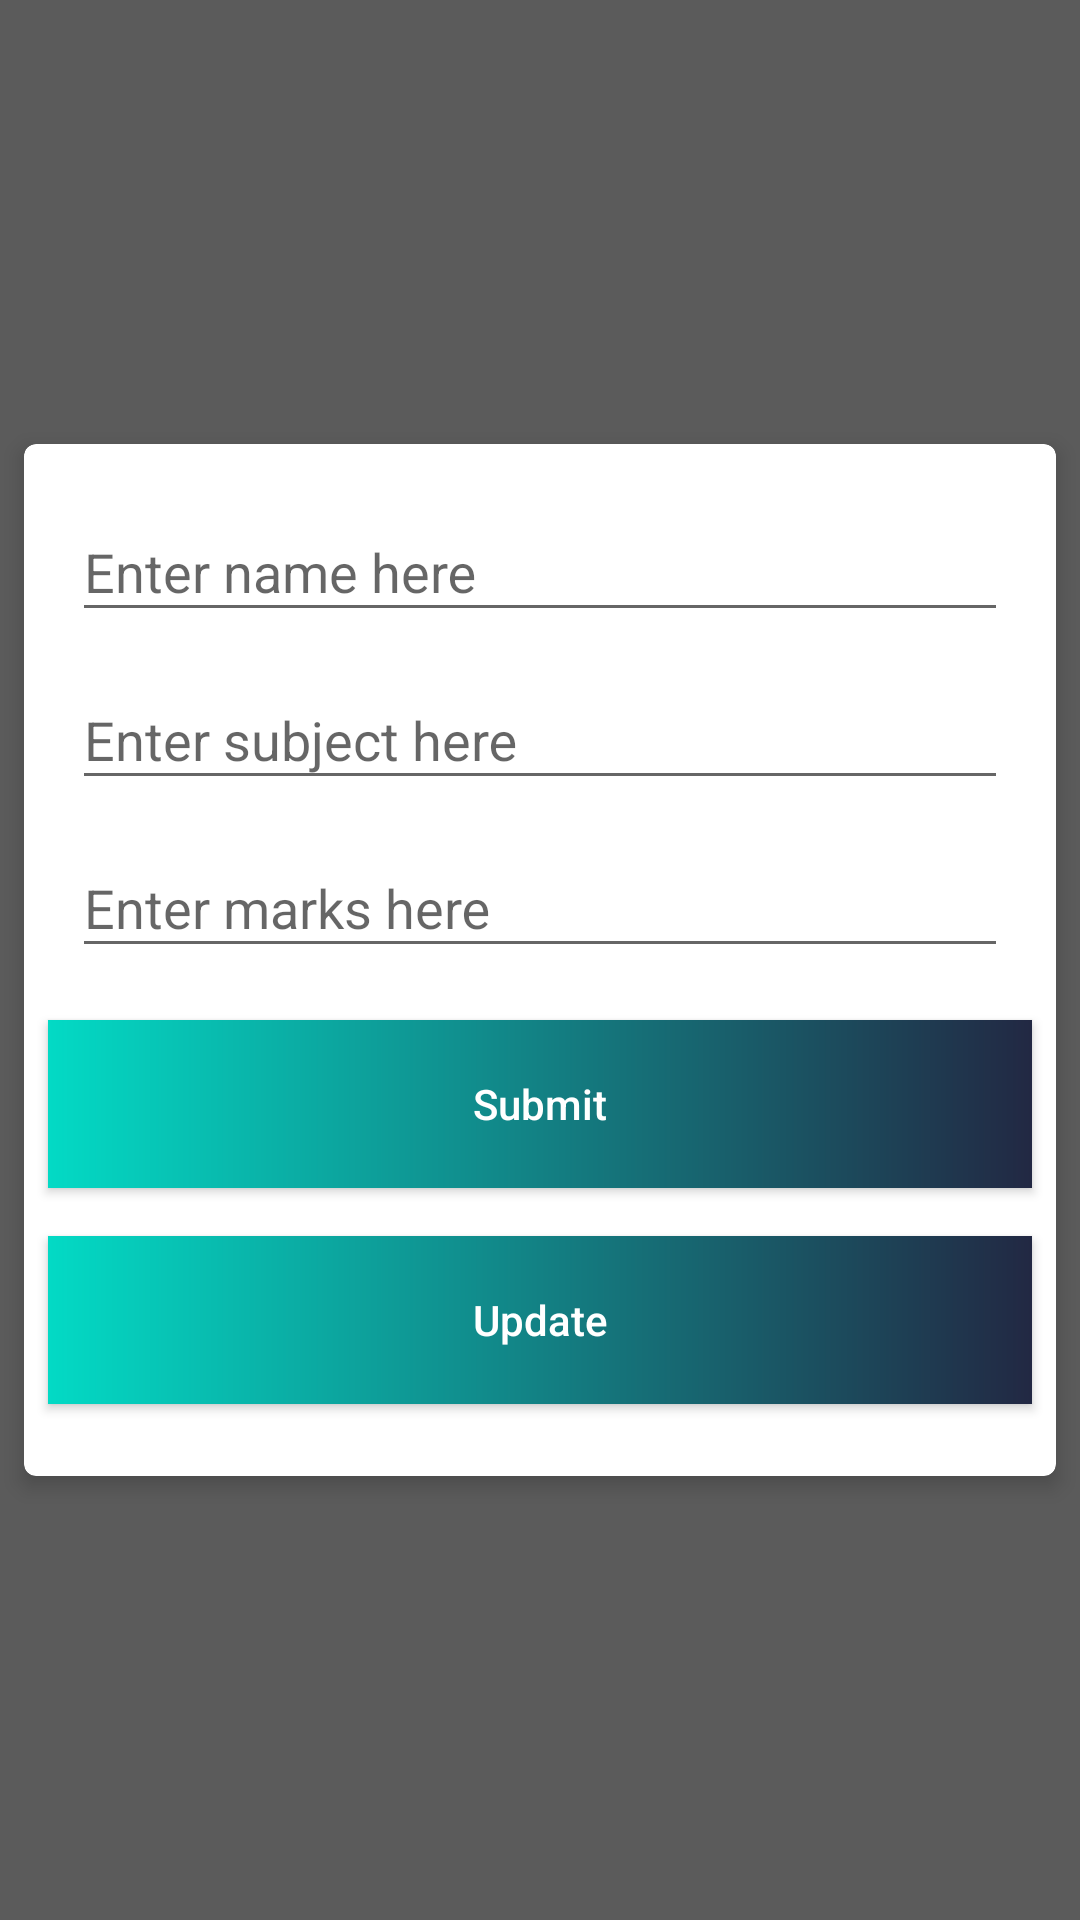

Android layout source for this screen:
<!-- AndroidManifest.xml: application theme AppTheme -->
<!-- res/layout/content_add_subject.xml -->
<?xml version="1.0" encoding="utf-8"?>
<ScrollView
    xmlns:android="http://schemas.android.com/apk/res/android"
    xmlns:app="http://schemas.android.com/apk/res-auto"
    android:layout_width="match_parent"
    android:layout_height="match_parent"
    android:fillViewport="true"
    android:background="@color/gray_num_highlight"
    app:layout_behavior="@string/appbar_scrolling_view_behavior">

    <RelativeLayout
        android:layout_width="match_parent"
        android:layout_height="wrap_content"
        android:orientation="vertical">

        <androidx.cardview.widget.CardView
            android:id="@+id/login_cardView"
            android:layout_width="match_parent"
            android:layout_height="wrap_content"
            android:layout_centerInParent="true"
            android:layout_margin="@dimen/dimen_8dp"
            android:padding="@dimen/dimen_4dp"
            app:cardCornerRadius="@dimen/dimen_4dp"
            app:cardElevation="@dimen/dimen_4dp"
            android:background="@color/white">
            <LinearLayout
                android:layout_width="match_parent"
                android:layout_height="wrap_content"
                android:orientation="vertical"
                android:layout_marginTop="@dimen/dimen_16dp"
                android:layout_marginBottom="@dimen/dimen_16dp">
                <com.google.android.material.textfield.TextInputLayout
                    android:id="@+id/student_name_layout"
                    android:layout_width="match_parent"
                    android:layout_height="@dimen/dimen_56dp"
                    android:layout_marginStart="@dimen/dimen_8dp"
                    android:layout_marginEnd="@dimen/dimen_8dp"
                    android:paddingStart="@dimen/dimen_8dp"
                    android:paddingEnd="@dimen/dimen_8dp"
                    app:boxBackgroundMode="outline">

                    <com.google.android.material.textfield.TextInputEditText
                        android:id="@+id/student_name_et"
                        android:layout_width="match_parent"
                        android:layout_height="wrap_content"
                        android:hint="@string/enter_name_here"
                        android:inputType="text" />
                </com.google.android.material.textfield.TextInputLayout>

                <com.google.android.material.textfield.TextInputLayout
                    android:id="@+id/subject_layout"
                    android:layout_width="match_parent"
                    android:layout_height="@dimen/dimen_56dp"
                    android:layout_marginStart="@dimen/dimen_8dp"
                    android:layout_marginEnd="@dimen/dimen_8dp"
                    android:paddingStart="@dimen/dimen_8dp"
                    android:paddingEnd="@dimen/dimen_8dp"
                    app:boxBackgroundMode="outline">

                    <com.google.android.material.textfield.TextInputEditText
                        android:id="@+id/subject_et"
                        android:layout_width="match_parent"
                        android:layout_height="wrap_content"
                        android:hint="@string/enter_subject_here"
                        android:inputType="text" />
                </com.google.android.material.textfield.TextInputLayout>

                <com.google.android.material.textfield.TextInputLayout
                    android:id="@+id/marks_layout"
                    android:layout_width="match_parent"
                    android:layout_height="@dimen/dimen_56dp"
                    android:layout_marginStart="@dimen/dimen_8dp"
                    android:layout_marginEnd="@dimen/dimen_8dp"
                    android:paddingStart="@dimen/dimen_8dp"
                    android:paddingEnd="@dimen/dimen_8dp"
                    app:boxBackgroundMode="outline">

                    <com.google.android.material.textfield.TextInputEditText
                        android:id="@+id/marks_et"
                        android:layout_width="match_parent"
                        android:layout_height="wrap_content"
                        android:hint="@string/enter_marks_here"
                        android:inputType="number" />
                </com.google.android.material.textfield.TextInputLayout>

                <Button
                    android:id="@+id/submit_btn"
                    android:layout_width="match_parent"
                    android:layout_height="@dimen/dimen_56dp"
                    android:layout_margin="@dimen/dimen_8dp"
                    android:text="@string/submit"
                    android:textAllCaps="false"
                    android:background="@drawable/gradient_btn"
                    android:foreground="?android:attr/selectableItemBackground"
                    android:textColor="@android:color/white"/>

                <Button
                    android:id="@+id/update_btn"
                    android:layout_width="match_parent"
                    android:layout_height="@dimen/dimen_56dp"
                    android:layout_margin="@dimen/dimen_8dp"
                    android:text="@string/update"
                    android:textAllCaps="false"
                    android:background="@drawable/gradient_btn"
                    android:foreground="?android:attr/selectableItemBackground"
                    android:textColor="@android:color/white"/>
            </LinearLayout>

        </androidx.cardview.widget.CardView>
    </RelativeLayout>

</ScrollView>
<!-- resources referenced by this layout -->
<resources>
  <color name="gray_num_highlight">#5B5B5B</color>
  <color name="white">#FFFFFF</color>
  <dimen name="dimen_16dp">16dp</dimen>
  <dimen name="dimen_4dp">4dp</dimen>
  <dimen name="dimen_56dp">56dp</dimen>
  <dimen name="dimen_8dp">8dp</dimen>
  <!-- drawable gradient_btn (drawable) -->
  <?xml version="1.0" encoding="utf-8"?>
  <shape
      xmlns:android="http://schemas.android.com/apk/res/android"
      android:shape="rectangle">
      <gradient
          android:startColor="@color/colorAccent"
          android:endColor="@color/que_back"
          android:angle="360" />
  </shape>
  <string name="enter_marks_here">Enter marks here</string>
  <string name="enter_name_here">Enter name here</string>
  <string name="enter_subject_here">Enter subject here</string>
  <string name="submit">Submit</string>
  <string name="update">Update</string>
  <style name="AppTheme" parent="Theme.AppCompat.Light.DarkActionBar">
          
          <item name="colorPrimary">@color/colorPrimary</item>
          <item name="colorPrimaryDark">@color/colorPrimaryDark</item>
          <item name="colorAccent">@color/colorAccent</item>
      </style>
  <color name="colorAccent">#03DAC5</color>
  <color name="que_back">#222843</color>
  <color name="colorPrimary">#6200EE</color>
  <color name="colorPrimaryDark">#3700B3</color>
</resources>
